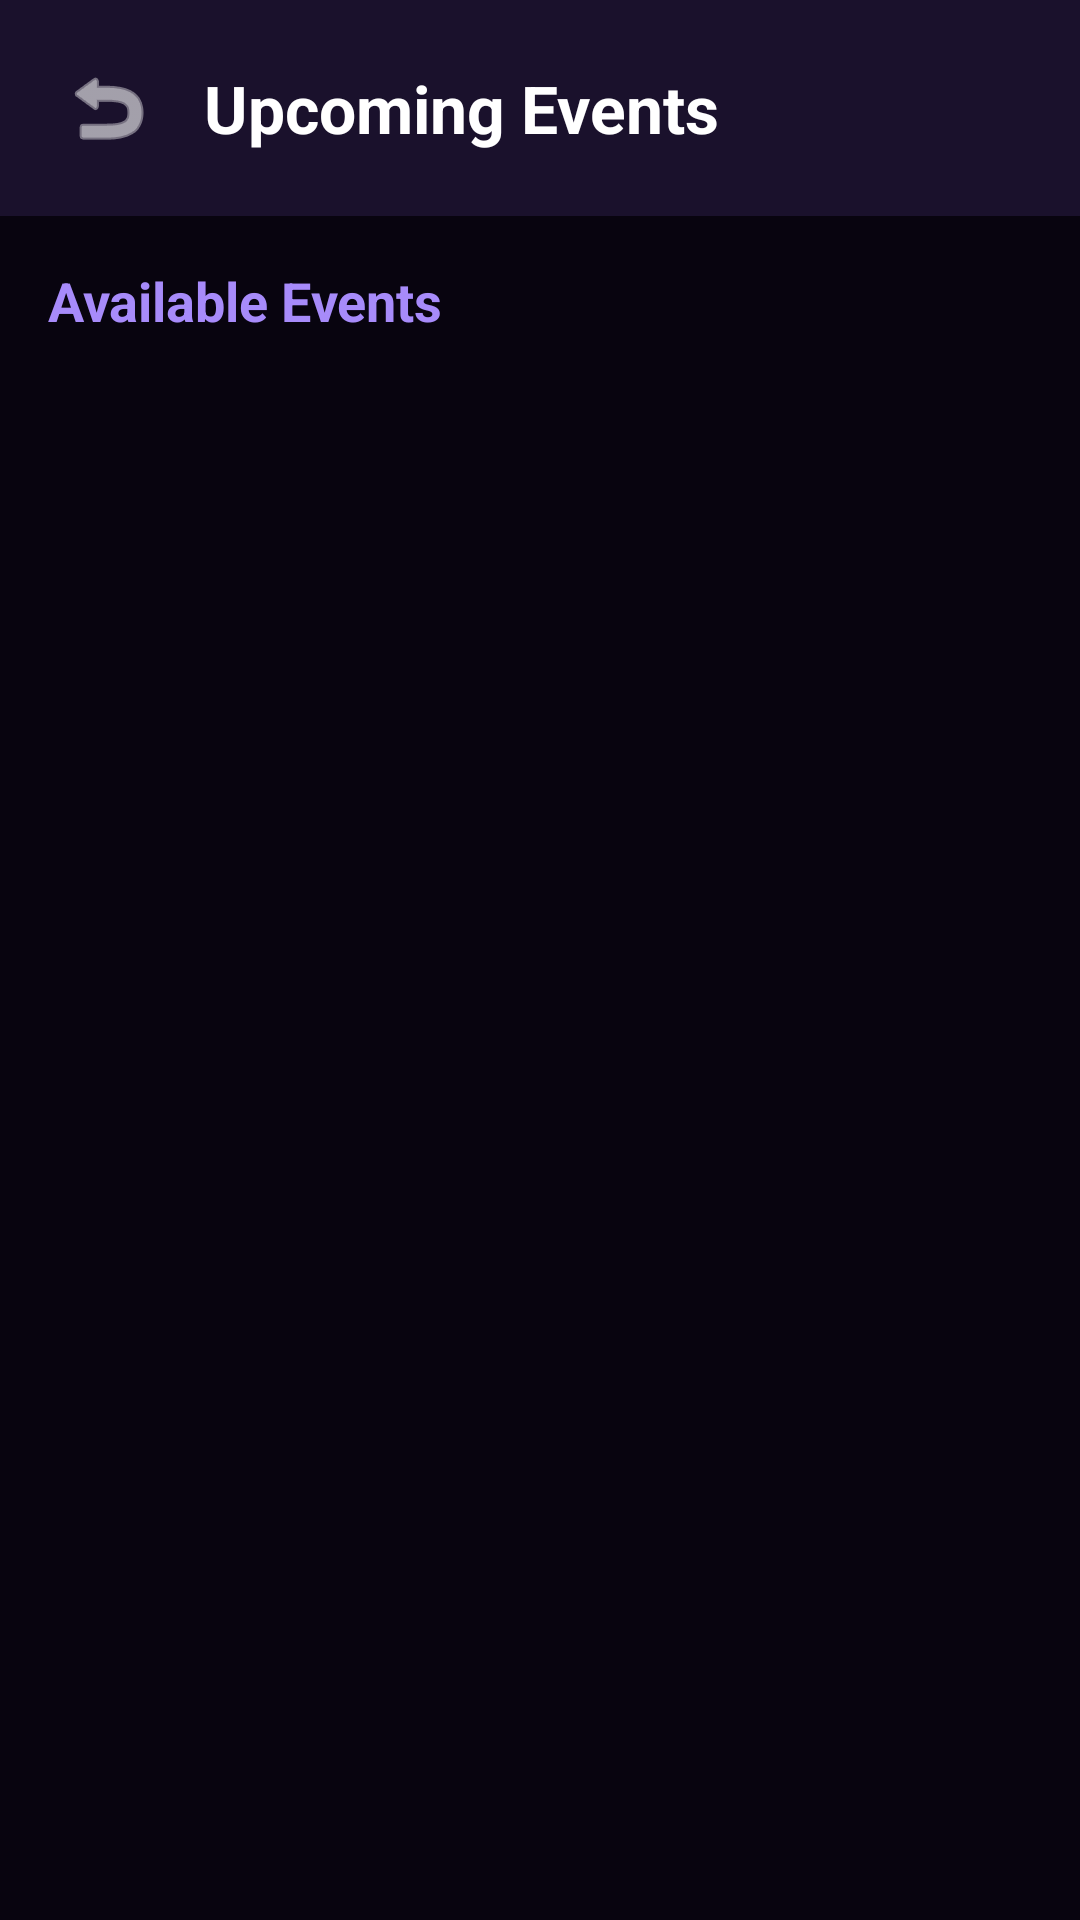

Android layout source for this screen:
<!-- AndroidManifest.xml: application theme Theme.FYPPROJECT -->
<!-- res/layout/activity_events.xml -->
<?xml version="1.0" encoding="utf-8"?>
<androidx.constraintlayout.widget.ConstraintLayout
    xmlns:android="http://schemas.android.com/apk/res/android"
    xmlns:app="http://schemas.android.com/apk/res-auto"
    android:layout_width="match_parent"
    android:layout_height="match_parent"
    android:background="@color/black_background"
    android:fitsSystemWindows="true">

    <LinearLayout
        android:id="@+id/header_layout"
        android:layout_width="match_parent"
        android:layout_height="wrap_content"
        android:orientation="horizontal"
        android:paddingStart="20dp"
        android:paddingEnd="20dp"
        android:paddingBottom="20dp"
        android:paddingTop="20dp"
        android:gravity="center_vertical"
        android:background="@color/card_surface"
        app:layout_constraintTop_toTopOf="parent">

        <ImageView
            android:id="@+id/btn_back"
            android:layout_width="32dp"
            android:layout_height="32dp"
            android:src="@android:drawable/ic_menu_revert"
            app:tint="@color/white"
            android:clickable="true"
            android:focusable="true"
            android:background="?attr/selectableItemBackgroundBorderless"/>

        <TextView
            android:layout_width="wrap_content"
            android:layout_height="wrap_content"
            android:text="Upcoming Events"
            android:textColor="@color/white"
            android:textSize="22sp"
            android:textStyle="bold"
            android:layout_marginStart="16dp"/>
    </LinearLayout>

    <androidx.core.widget.NestedScrollView
        android:layout_width="match_parent"
        android:layout_height="0dp"
        android:fillViewport="true"
        app:layout_constraintTop_toBottomOf="@id/header_layout"
        app:layout_constraintBottom_toBottomOf="parent">

        <LinearLayout
            android:layout_width="match_parent"
            android:layout_height="wrap_content"
            android:orientation="vertical"
            android:padding="16dp">

            
            <TextView
                android:id="@+id/tv_joined_events_header"
                android:layout_width="wrap_content"
                android:layout_height="wrap_content"
                android:text="My Joined Events"
                android:textColor="@color/neon_glow"
                android:textSize="18sp"
                android:textStyle="bold"
                android:layout_marginBottom="8dp"
                android:visibility="gone" />

            <androidx.recyclerview.widget.RecyclerView
                android:id="@+id/rv_joined_events"
                android:layout_width="match_parent"
                android:layout_height="wrap_content"
                android:nestedScrollingEnabled="false"
                android:layout_marginBottom="16dp"
                android:visibility="gone" />

            
            <TextView
                android:id="@+id/tv_available_events_header"
                android:layout_width="wrap_content"
                android:layout_height="wrap_content"
                android:text="Available Events"
                android:textColor="@color/neon_glow"
                android:textSize="18sp"
                android:textStyle="bold"
                android:layout_marginBottom="8dp" />

            <androidx.recyclerview.widget.RecyclerView
                android:id="@+id/rv_available_events"
                android:layout_width="match_parent"
                android:layout_height="wrap_content"
                android:nestedScrollingEnabled="false" />

        </LinearLayout>
    </androidx.core.widget.NestedScrollView>

    <ProgressBar
        android:id="@+id/progressBar"
        android:layout_width="wrap_content"
        android:layout_height="wrap_content"
        android:visibility="gone"
        app:layout_constraintTop_toTopOf="parent"
        app:layout_constraintBottom_toBottomOf="parent"
        app:layout_constraintStart_toStartOf="parent"
        app:layout_constraintEnd_toEndOf="parent"/>

</androidx.constraintlayout.widget.ConstraintLayout>
<!-- resources referenced by this layout -->
<resources>
  <color name="black_background">#08040F</color>
  <color name="card_surface">#1A112C</color>
  <color name="neon_glow">#A78BFA</color>
  <color name="white">#FFFFFFFF</color>
  <style name="Theme.FYPPROJECT" parent="Base.Theme.FYPPROJECT" />
  <style name="Base.Theme.FYPPROJECT" parent="Theme.Material3.DayNight.NoActionBar">
          
          
      </style>
</resources>
